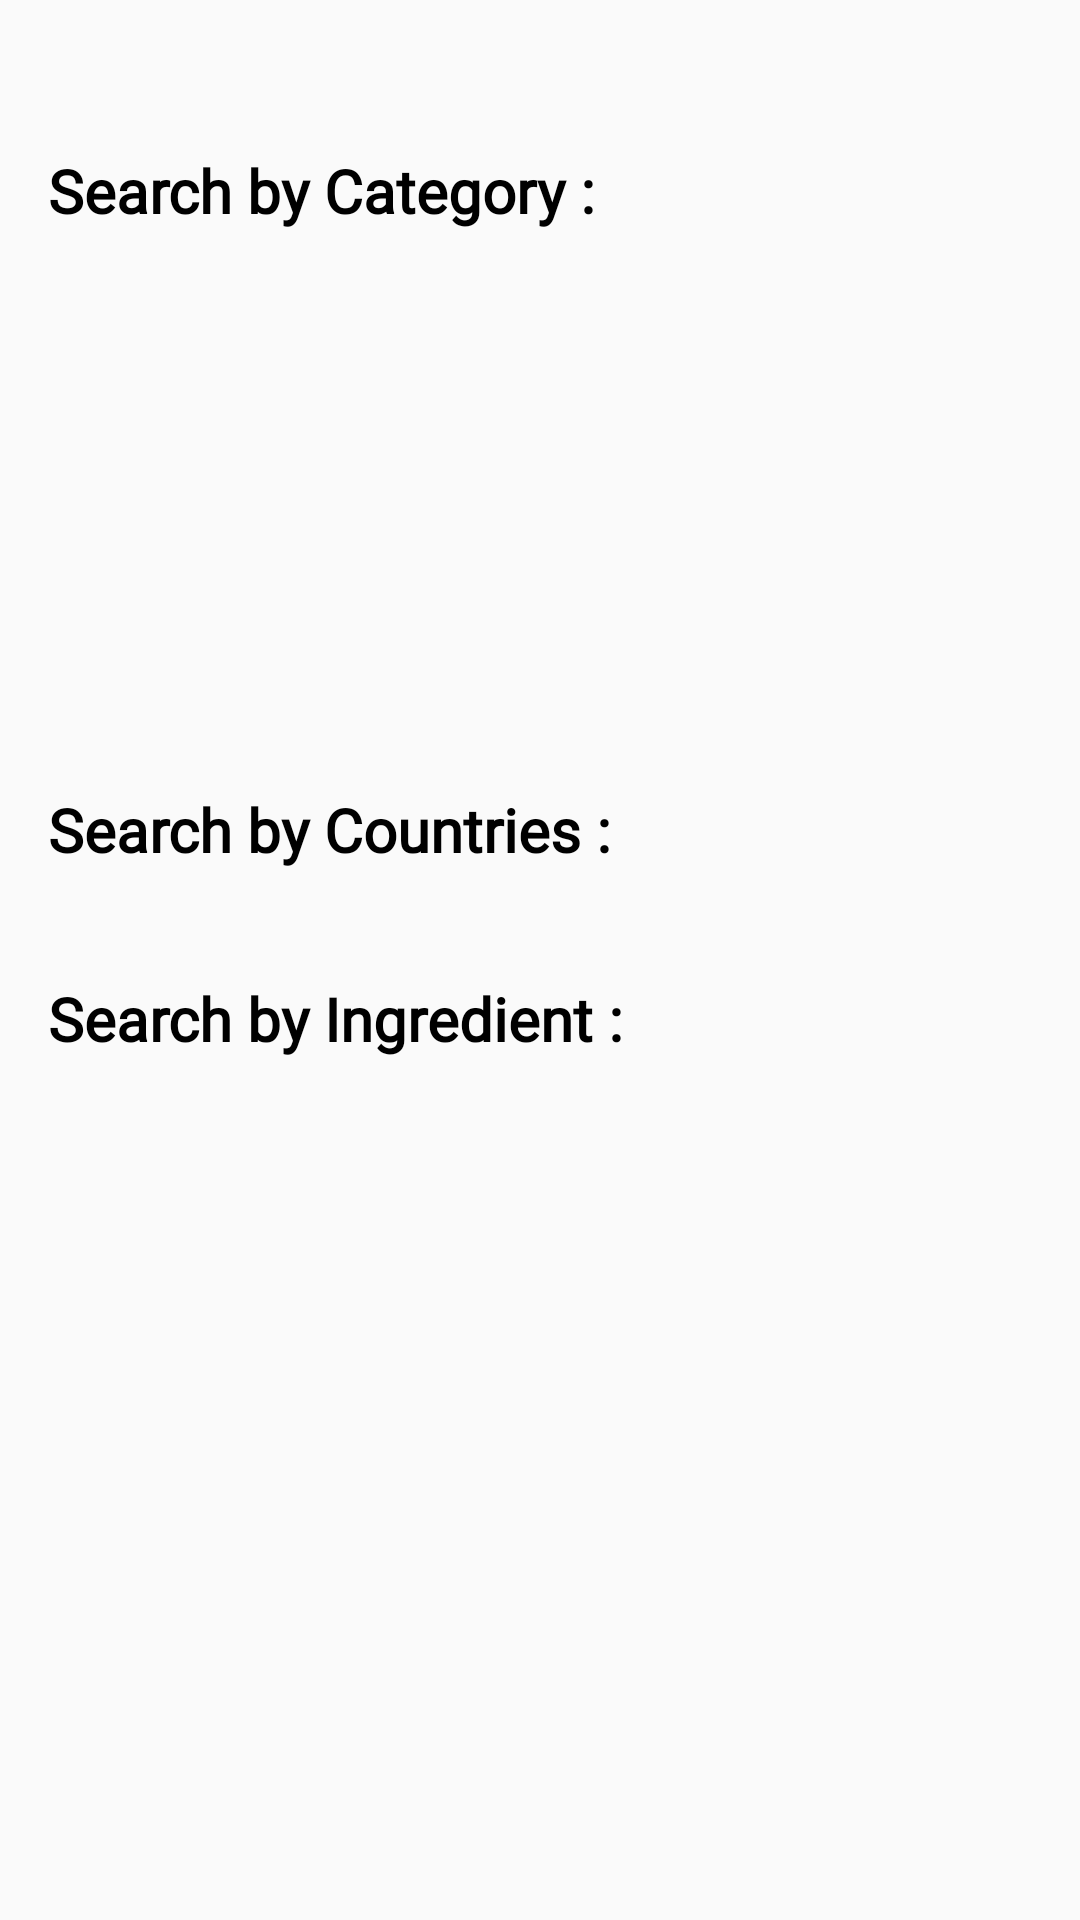

The Android layout XML behind this screen, and the referenced resources:
<!-- AndroidManifest.xml: application theme Theme.AppCompat.Light.NoActionBar -->
<!-- res/layout/fragment_search.xml -->
<?xml version="1.0" encoding="utf-8"?>
<androidx.constraintlayout.widget.ConstraintLayout xmlns:android="http://schemas.android.com/apk/res/android"
    xmlns:tools="http://schemas.android.com/tools"
    android:layout_width="match_parent"
    android:layout_height="match_parent"
    xmlns:app="http://schemas.android.com/apk/res-auto"

    >


    <ScrollView
        android:id="@+id/scrollView2"
        android:layout_width="match_parent"
        android:layout_height="wrap_content"
        android:layout_marginTop="50dp"
        android:layout_marginStart="16dp"
        android:layout_marginEnd="16dp"
        app:layout_constraintEnd_toEndOf="parent"
        app:layout_constraintHorizontal_bias="0.0"
        app:layout_constraintStart_toStartOf="parent"
        app:layout_constraintTop_toTopOf="parent">

        <LinearLayout
            android:layout_width="match_parent"
            android:layout_height="wrap_content"
            android:orientation="vertical">


            <TextView
                android:id="@+id/textView2"
                android:layout_width="wrap_content"
                android:layout_height="wrap_content"
                android:fontFamily="@font/kavoon"
                android:text="Search by Category :"
                android:textColor="@color/active"
                android:textSize="20sp"
                android:textStyle="bold" />

            <androidx.recyclerview.widget.RecyclerView
                android:id="@+id/searchRecycleView"
                android:layout_width="match_parent"
                android:layout_height="150dp"
                android:layout_marginTop="16dp" />

            <TextView
                android:id="@+id/textView23"
                android:layout_width="wrap_content"
                android:layout_height="wrap_content"
                android:layout_marginTop="20dp"
                android:fontFamily="@font/kavoon"
                android:text="Search by Countries :"
                android:textColor="@color/active"
                android:textSize="20sp"
                android:textStyle="bold" />

            <androidx.recyclerview.widget.RecyclerView
                android:id="@+id/areaRecycleView"
                android:layout_width="match_parent"
                android:layout_height="wrap_content"
                android:layout_marginTop="16dp" />

            <TextView
                android:id="@+id/textView233"
                android:layout_width="wrap_content"
                android:layout_height="wrap_content"
                android:layout_marginTop="20dp"
                android:fontFamily="@font/kavoon"
                android:text="Search by Ingredient :"
                android:textColor="@color/active"
                android:textSize="20sp"
                android:textStyle="bold" />

            <androidx.recyclerview.widget.RecyclerView
                android:id="@+id/ingRecycleView"
                android:layout_width="match_parent"
                android:layout_height="wrap_content"
                android:layout_marginTop="16dp" />
        </LinearLayout>
    </ScrollView>
</androidx.constraintlayout.widget.ConstraintLayout>
<!-- resources referenced by this layout -->
<resources>
  <color name="active">#000000</color>
</resources>
